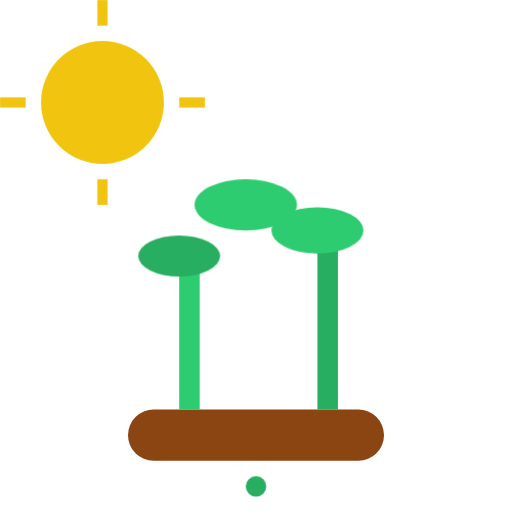
t = 0.00 s
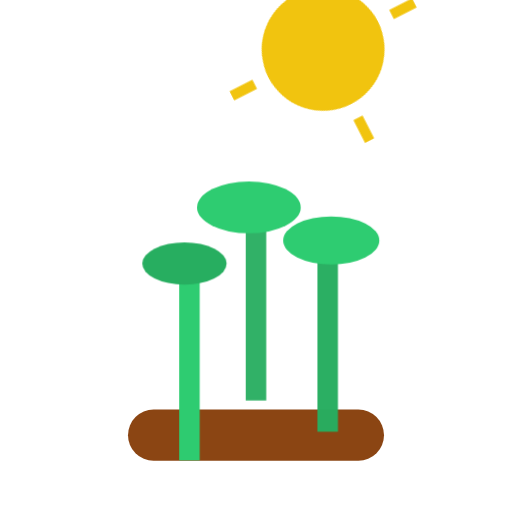
t = 1.75 s
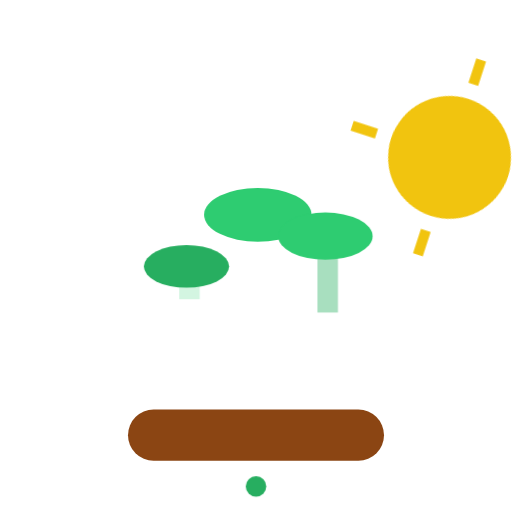
t = 3.00 s
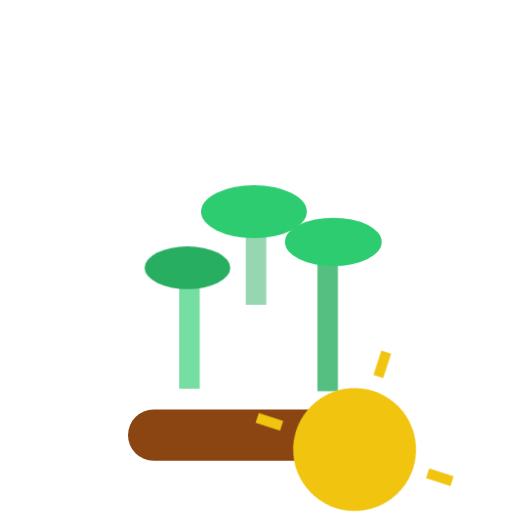
t = 5.50 s
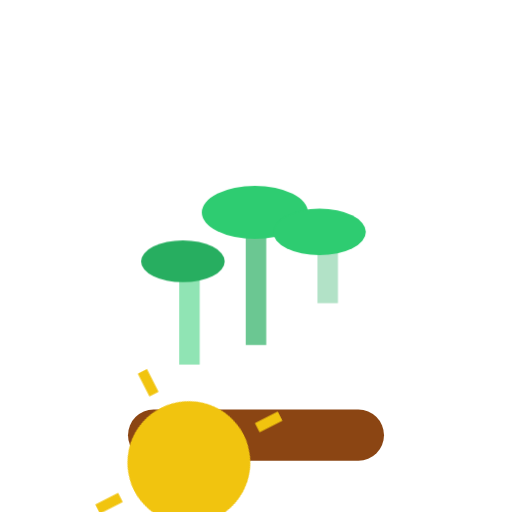
t = 6.75 s
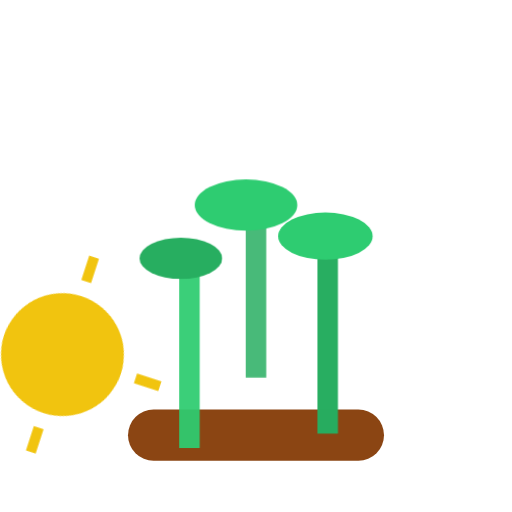
t = 8.00 s

The animated SVG that drew these frames (rendered in a browser with its animation timeline set to each time). Animation: 3 CSS @keyframes rules; frames cover the first 8.00 s, repeats indefinitely.

<svg xmlns="http://www.w3.org/2000/svg" viewBox="0 0 100 100" width="100" height="100">
  <!-- Growing plant loader -->
  <style>
    @keyframes grow {
      0% { height: 0; opacity: 0; }
      100% { height: 40px; opacity: 1; }
    }
    
    @keyframes pulse {
      0% { transform: scale(1); }
      50% { transform: scale(1.05); }
      100% { transform: scale(1); }
    }
    
    @keyframes rotate {
      0% { transform: rotate(0deg); }
      100% { transform: rotate(360deg); }
    }
    
    .stem {
      animation: grow 1.5s ease-out infinite alternate;
      transform-origin: bottom center;
    }
    
    .leaf {
      animation: pulse 2s ease-in-out infinite;
    }
    
    .sun {
      animation: rotate 10s linear infinite;
      transform-origin: center;
    }
  </style>
  
  <!-- Earth/Ground -->
  <rect x="25" y="80" width="50" height="10" rx="5" fill="#8B4513" />
  
  <!-- Plant Stems -->
  <rect id="stem1" class="stem" x="48" y="40" width="4" height="40" fill="#27ae60" style="animation-delay: 0s;" />
  <rect id="stem2" class="stem" x="35" y="50" width="4" height="30" fill="#2ecc71" style="animation-delay: 0.2s;" />
  <rect id="stem3" class="stem" x="62" y="45" width="4" height="35" fill="#27ae60" style="animation-delay: 0.4s;" />
  
  <!-- Leaves -->
  <ellipse class="leaf" cx="48" cy="40" rx="10" ry="5" fill="#2ecc71" style="animation-delay: 0.1s;" />
  <ellipse class="leaf" cx="35" cy="50" rx="8" ry="4" fill="#27ae60" style="animation-delay: 0.3s;" />
  <ellipse class="leaf" cx="62" cy="45" rx="9" ry="4.5" fill="#2ecc71" style="animation-delay: 0.5s;" />
  
  <!-- Sun -->
  <g class="sun">
    <circle cx="20" cy="20" r="12" fill="#f1c40f" />
    <path d="M20,5 L20,0" stroke="#f1c40f" stroke-width="2" />
    <path d="M20,35 L20,40" stroke="#f1c40f" stroke-width="2" />
    <path d="M5,20 L0,20" stroke="#f1c40f" stroke-width="2" />
    <path d="M35,20 L40,20" stroke="#f1c40f" stroke-width="2" />
  </g>
  
  <!-- Rotating circles for loading effect -->
  <circle cx="50" cy="95" r="2" fill="#27ae60" style="animation: rotate 1.5s linear infinite;" />
</svg>
